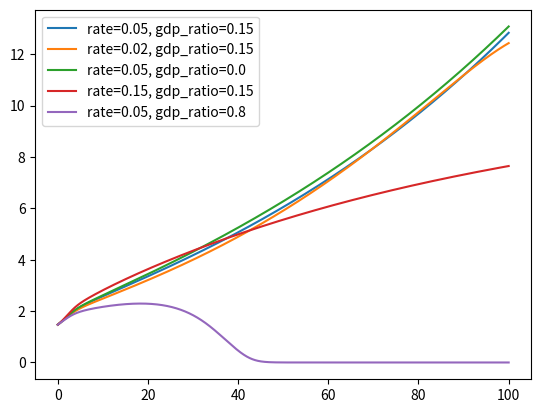

Reproduce this figure in Python.
from math import pow
import matplotlib.pyplot as plt


def drift_l1(
    eta: float,
    l1_curr: float,
    l2_curr: float,
    l3_curr: float,
    l2_drift: float,
    l3_drift: float,
) -> float:
    return eta * l1_curr + (eta - l2_drift) * l2_curr + (eta - l3_drift) * l3_curr


def drift_l2(
    gamma0: float,
    gamma1: float,
    gamma2: float,
    interest_rate: float,
    gdp_ratio: float,
    l2_curr: float,
) -> float:
    return (gamma0 - gamma1 * interest_rate + gamma2 * gdp_ratio) * l2_curr


# drift is constrained by fraction of output
def drift_l3(v0: float, v1: float, gdp_ratio: float, l3_curr: float, y: float) -> float:
    den = y * gdp_ratio
    return (v0 + v1 * gdp_ratio) * l3_curr * (1.0 - l3_curr / den) if den > 0.0 else 0.0


def drift_a(l2_curr: float, beta: float) -> float:
    return beta * l2_curr


def y(k_curr: float, a_curr: float, l1_curr: float, alpha: float) -> float:
    return pow(k_curr, alpha) * pow(a_curr * l1_curr, 1.0 - alpha)


def drift_k(
    k_curr: float,
    a_curr: float,
    l1_curr: float,
    l2_curr: float,
    s: float,
    delta: float,
    alpha: float,
) -> float:
    return s * y(k_curr, a_curr, l1_curr, alpha) - l2_curr - delta * k_curr


class Economy:
    def __init__(self, y, k, a, l1, l2, l3):
        total_l = l1 + l2 + l3
        self.y = [y]
        self.k = [k]
        self.a = [a]
        self.l1 = [l1]
        self.l2 = [l2]
        self.l3 = [l3]
        self.y_per_labor = [y / total_l]
        self.t = [0]
        self.total_l = [total_l]


class EvolveEconomy:
    def __init__(
        self,
        eta,
        gamma0,
        gamma1,
        gamma2,
        v0,
        v1,
        beta,
        alpha,
        delta,
        s,
        l1_init,
        l2_init,
        l3_init,
        a_init,
        k_init,
    ):
        self.eta = eta
        self.gamma0 = gamma0
        self.gamma1 = gamma1
        self.gamma2 = gamma2
        self.v0 = v0
        self.v1 = v1
        self.beta = beta
        self.alpha = alpha
        self.delta = delta
        self.s = s
        self.l1_init = l1_init
        self.l2_init = l2_init
        self.l3_init = l3_init
        self.a_init = a_init
        self.k_init = k_init
        self.y_init = y(k_init, a_init, l1_init, alpha)

    def execute_period(
        self, dt: float, interest_rate: float, gdp_ratio: float, econ: Economy
    ):
        l2_drift = drift_l2(
            self.gamma0, self.gamma1, self.gamma2, interest_rate, gdp_ratio, econ.l2[-1]
        )
        l3_drift = drift_l3(self.v0, self.v1, gdp_ratio, econ.l3[-1], econ.y[-1])
        l1_drift = drift_l1(
            self.eta, econ.l1[-1], econ.l2[-1], econ.l3[-1], l2_drift, l3_drift
        )
        k_drift = drift_k(
            econ.k[-1],
            econ.a[-1],
            econ.l1[-1],
            econ.l2[-1],
            self.s,
            self.delta,
            self.alpha,
        )
        a_drift = drift_a(econ.l2[-1], self.beta)
        curr_l1 = max(l1_drift * dt + econ.l1[-1], 0)
        curr_l2 = max(l2_drift * dt + econ.l2[-1], 0)
        curr_l3 = max(l3_drift * dt + econ.l3[-1], 0)

        curr_k = max(econ.k[-1] * k_drift * dt + econ.k[-1], 0)
        curr_a = a_drift * dt + econ.a[-1]
        curr_y = y(curr_k, curr_a, curr_l1, self.alpha)
        curr_l = curr_l1 + curr_l2 + curr_l3
        econ.l1.append(curr_l1)
        econ.l2.append(curr_l2)
        econ.l3.append(curr_l3)
        econ.k.append(curr_k)
        econ.a.append(curr_a)
        econ.y.append(curr_y)

        econ.y_per_labor.append(curr_y / curr_l)
        econ.total_l.append(curr_l)
        econ.t.append(econ.t[-1] + dt)

    def simulate(
        self, interest_rate: float, gdp_ratio: float, t: float, n: int
    ) -> Economy:
        econ = Economy(
            y=self.y_init,
            k=self.k_init,
            a=self.a_init,
            l1=self.l1_init,
            l2=self.l2_init,
            l3=self.l3_init,
        )
        dt = t / (n)
        for i in range(n):
            self.execute_period(dt, interest_rate, gdp_ratio, econ)
        return econ


if __name__ == "__main__":
    economy = EvolveEconomy(
        eta=0.02,
        gamma0=0.02,
        gamma1=0.2,
        gamma2=0.005,  # small amount of spending on R&D
        v0=0.001,  # Low rate of bureacracy with no govt spending
        v1=0.05,
        beta=0.03,
        alpha=0.4,
        delta=0.1,
        s=0.3,
        l1_init=3.0,
        l2_init=1.0,
        l3_init=1.0,
        a_init=2.0,
        k_init=10.0,
    )
    t = 100
    n = 100000
    example_inputs = [
        (0.05, 0.15),
        (0.02, 0.15),
        (0.05, 0.0),
        (0.15, 0.15),
        (0.05, 0.8),
    ]
    for rate, ratio in example_inputs:
        sim = economy.simulate(interest_rate=rate, gdp_ratio=ratio, t=t, n=n)
        plt.plot(sim.t, sim.y_per_labor, label=f"rate={rate}, gdp_ratio={ratio}")
        # plt.plot(sim.t, sim.l1, label="l1")
        # plt.plot(sim.t, sim.l2, label="l2")
        # plt.plot(sim.t, sim.l3, label="l3")
        # plt.plot(sim.t, sim.a, label="a")
    plt.legend(loc="upper left")
    plt.savefig(f"output_per_labor_{t}.eps", format="eps")
    plt.savefig(f"output_per_labor_{t}.png")
